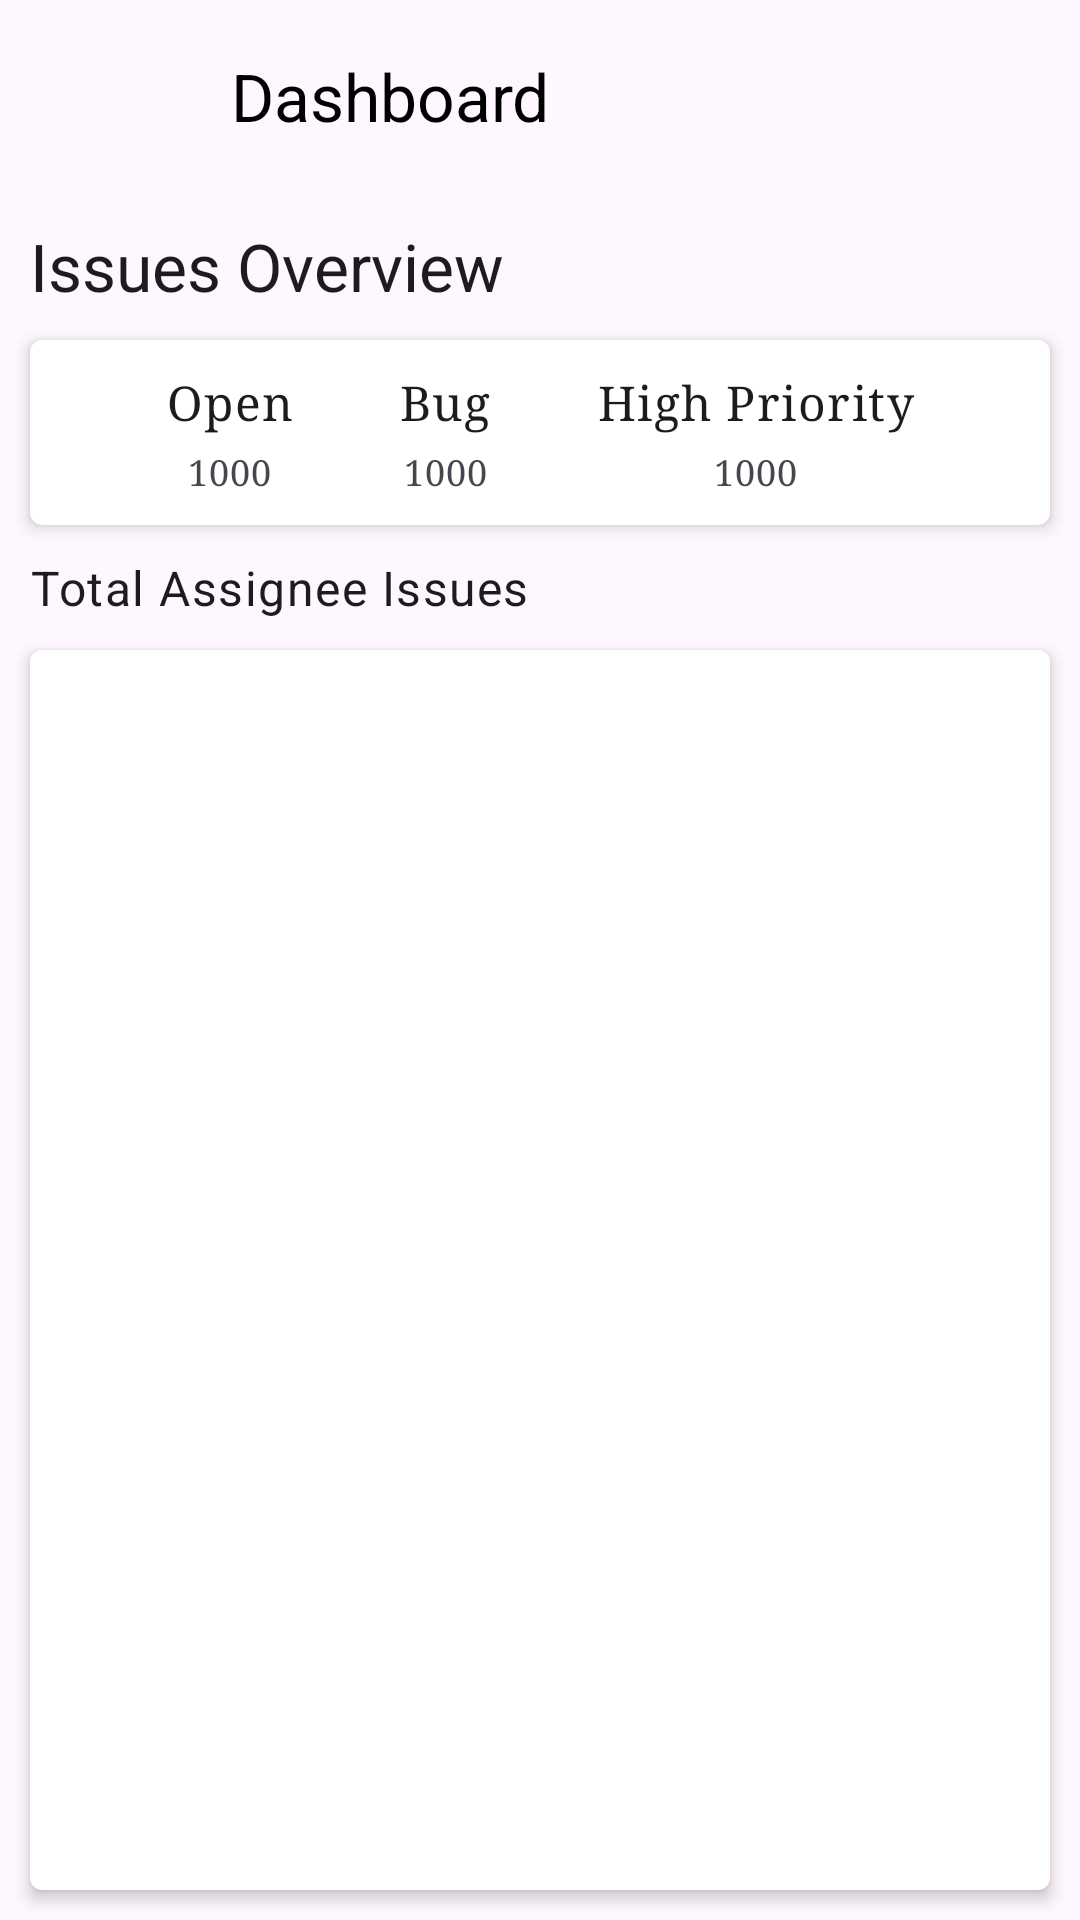

The Android layout XML behind this screen, and the referenced resources:
<!-- AndroidManifest.xml: application theme Theme.GitHubApp -->
<!-- res/layout/activity_dashboard.xml -->
<?xml version="1.0" encoding="utf-8"?>
<androidx.constraintlayout.widget.ConstraintLayout xmlns:android="http://schemas.android.com/apk/res/android"
    xmlns:app="http://schemas.android.com/apk/res-auto"
    xmlns:tools="http://schemas.android.com/tools"
    android:layout_width="match_parent"
    android:layout_height="match_parent"
    tools:context=".activities.DashboardActivity">

    <com.google.android.material.appbar.AppBarLayout
        android:id="@+id/appBarLayout3"
        style="@style/Widget.Material3.AppBarLayout"
        android:layout_width="match_parent"
        android:layout_height="?attr/actionBarSize"
        android:elevation="3dp"
        app:layout_constraintEnd_toEndOf="parent"
        app:layout_constraintStart_toStartOf="parent"
        app:layout_constraintTop_toTopOf="parent">

        <androidx.constraintlayout.widget.ConstraintLayout
            android:layout_width="match_parent"
            android:layout_height="match_parent">

            <ImageView
                android:id="@+id/back_img_btn"
                android:layout_width="28sp"
                android:layout_height="28sp"
                android:layout_margin="21dp"
                android:contentDescription="@string/todo"
                android:src="@drawable/ic_arrow_back"
                app:layout_constraintBottom_toBottomOf="parent"
                app:layout_constraintStart_toStartOf="parent"
                app:layout_constraintTop_toTopOf="parent" />

            <com.google.android.material.textview.MaterialTextView
                android:id="@+id/textView"
                android:layout_width="wrap_content"
                android:layout_height="wrap_content"
                android:layout_marginStart="28dp"
                android:text="Dashboard"
                android:textAppearance="@style/TextAppearance.Material3.TitleLarge"
                android:textColor="@color/black"
                app:layout_constraintBottom_toBottomOf="parent"
                app:layout_constraintStart_toEndOf="@+id/back_img_btn"
                app:layout_constraintTop_toTopOf="parent" />


        </androidx.constraintlayout.widget.ConstraintLayout>
    </com.google.android.material.appbar.AppBarLayout>

    <com.google.android.material.textview.MaterialTextView
        android:id="@+id/issueOverView"
        android:layout_width="match_parent"
        android:layout_height="wrap_content"
        android:layout_margin="10sp"
        android:fontFamily="sans-serif"
        android:text="Issues Overview"
        android:textAppearance="@style/TextAppearance.Material3.TitleLarge"
        app:layout_constraintEnd_toEndOf="parent"
        app:layout_constraintStart_toStartOf="parent"
        app:layout_constraintTop_toBottomOf="@+id/appBarLayout3" />

    <com.google.android.material.card.MaterialCardView
        android:id="@+id/issuesCardView"
        style="@style/Widget.Material3.CardView.Filled"
        android:layout_width="0dp"
        android:layout_height="wrap_content"
        android:layout_margin="10sp"
        android:clickable="true"
        app:cardBackgroundColor="@color/white"
        app:cardCornerRadius="4dp"
        app:cardElevation="3dp"
        app:layout_constraintEnd_toEndOf="parent"
        app:layout_constraintStart_toStartOf="parent"
        app:layout_constraintTop_toBottomOf="@+id/issueOverView"
        app:rippleColor="@color/lineColor"
        app:strokeColor="@android:color/transparent">

        <androidx.constraintlayout.widget.ConstraintLayout
            android:layout_width="match_parent"
            android:layout_height="match_parent"
            android:padding="10sp">

            <TextView
                android:id="@+id/openIssuesTitle"
                android:layout_width="wrap_content"
                android:layout_height="wrap_content"
                android:fontFamily="serif"
                android:text="Open"
                android:textAppearance="@style/TextAppearance.Material3.BodyLarge"
                app:layout_constraintEnd_toStartOf="@+id/bugLabelTitle"
                app:layout_constraintHorizontal_bias="0.5"
                app:layout_constraintStart_toStartOf="parent"
                app:layout_constraintTop_toTopOf="parent" />

            <TextView
                android:id="@+id/openIssues"
                android:layout_width="wrap_content"
                android:layout_height="wrap_content"
                android:layout_marginTop="5dp"
                android:fontFamily="serif"
                android:text="1000"
                android:textAppearance="@style/TextAppearance.Material3.BodySmall"
                app:layout_constraintEnd_toEndOf="@+id/openIssuesTitle"
                app:layout_constraintStart_toStartOf="@+id/openIssuesTitle"
                app:layout_constraintTop_toBottomOf="@+id/openIssuesTitle" />

            <TextView
                android:id="@+id/bugLabelTitle"
                android:layout_width="wrap_content"
                android:layout_height="wrap_content"
                android:fontFamily="serif"
                android:text="Bug"
                android:textAppearance="@style/TextAppearance.Material3.BodyLarge"
                app:layout_constraintEnd_toStartOf="@+id/highIssuesTitle"
                app:layout_constraintHorizontal_bias="0.5"
                app:layout_constraintStart_toEndOf="@+id/openIssuesTitle"
                app:layout_constraintTop_toTopOf="parent" />

            <TextView
                android:id="@+id/bugLabel"
                android:layout_width="wrap_content"
                android:layout_height="wrap_content"
                android:layout_marginTop="5dp"
                android:fontFamily="serif"
                android:text="1000"
                android:textAppearance="@style/TextAppearance.Material3.BodySmall"
                app:layout_constraintEnd_toEndOf="@+id/bugLabelTitle"
                app:layout_constraintStart_toStartOf="@+id/bugLabelTitle"
                app:layout_constraintTop_toBottomOf="@+id/bugLabelTitle" />


            <TextView
                android:id="@+id/highIssuesTitle"
                android:layout_width="wrap_content"
                android:layout_height="wrap_content"
                android:fontFamily="serif"
                android:text="High Priority"
                android:textAppearance="@style/TextAppearance.Material3.BodyLarge"
                app:layout_constraintEnd_toEndOf="parent"
                app:layout_constraintHorizontal_bias="0.5"
                app:layout_constraintStart_toEndOf="@+id/bugLabelTitle"
                app:layout_constraintTop_toTopOf="parent" />

            <TextView
                android:id="@+id/highIssues"
                android:layout_width="wrap_content"
                android:layout_height="wrap_content"
                android:layout_marginTop="5dp"
                android:fontFamily="serif"
                android:text="1000"
                android:textAppearance="@style/TextAppearance.Material3.BodySmall"
                app:layout_constraintEnd_toEndOf="@+id/highIssuesTitle"
                app:layout_constraintStart_toStartOf="@+id/highIssuesTitle"
                app:layout_constraintTop_toBottomOf="@+id/highIssuesTitle" />


        </androidx.constraintlayout.widget.ConstraintLayout>
    </com.google.android.material.card.MaterialCardView>

    <com.google.android.material.textview.MaterialTextView
        android:id="@+id/total_assignIssues"
        android:layout_width="match_parent"
        android:layout_height="wrap_content"
        android:layout_margin="10sp"
        android:fontFamily="sans-serif"
        android:text="Total Assignee Issues"
        android:textAppearance="@style/TextAppearance.Material3.BodyLarge"
        app:layout_constraintEnd_toEndOf="parent"
        app:layout_constraintStart_toStartOf="parent"
        app:layout_constraintTop_toBottomOf="@+id/issuesCardView" />

    <com.google.android.material.card.MaterialCardView
        android:id="@+id/materialRVCardView"
        style="@style/Widget.Material3.CardView.Filled"
        android:layout_width="0dp"
        android:layout_height="0dp"
        android:layout_margin="10sp"
        app:cardBackgroundColor="@color/white"
        app:cardCornerRadius="4dp"
        app:cardElevation="3dp"
        app:layout_constraintBottom_toBottomOf="parent"
        app:layout_constraintEnd_toEndOf="parent"
        app:layout_constraintStart_toStartOf="parent"
        app:layout_constraintTop_toBottomOf="@+id/total_assignIssues"
        app:strokeColor="@android:color/transparent">

        <androidx.constraintlayout.widget.ConstraintLayout
            android:layout_width="match_parent"
            android:layout_height="match_parent"
            android:padding="10sp">

            <androidx.recyclerview.widget.RecyclerView
                android:id="@+id/totalAssignIssueRV"
                android:layout_width="match_parent"
                android:layout_height="match_parent"
                android:layout_marginTop="10dp"
                android:layout_marginBottom="10dp"
                app:layoutManager="androidx.recyclerview.widget.LinearLayoutManager"
                app:layout_constraintBottom_toBottomOf="parent"
                app:layout_constraintEnd_toEndOf="parent"
                app:layout_constraintStart_toStartOf="parent"
                app:layout_constraintTop_toTopOf="parent"
                tools:itemCount="10"
                tools:listitem="@layout/assignee_issue_layout" />
        </androidx.constraintlayout.widget.ConstraintLayout>
    </com.google.android.material.card.MaterialCardView>


    <com.google.android.material.textview.MaterialTextView
        android:id="@+id/emptyMessage"
        android:layout_width="match_parent"
        android:layout_height="match_parent"
        android:fontFamily="sans-serif"
        android:gravity="center|center_vertical"
        android:text="oops, nothing is here!"
        android:textAppearance="@style/TextAppearance.Material3.TitleLarge"
        android:visibility="gone"
        app:layout_constraintBottom_toBottomOf="parent"
        app:layout_constraintEnd_toEndOf="parent"
        app:layout_constraintStart_toStartOf="parent"
        app:layout_constraintTop_toTopOf="parent" />

</androidx.constraintlayout.widget.ConstraintLayout>
<!-- res/layout/assignee_issue_layout.xml (included above) -->
<?xml version="1.0" encoding="utf-8"?>
<LinearLayout xmlns:android="http://schemas.android.com/apk/res/android"
    xmlns:app="http://schemas.android.com/apk/res-auto"
    android:layout_width="match_parent"
    android:layout_height="wrap_content">

    <androidx.constraintlayout.widget.ConstraintLayout
        android:layout_width="match_parent"
        android:layout_height="wrap_content">

        <com.google.android.material.textview.MaterialTextView
            android:id="@+id/assignee"
            android:layout_width="0dp"
            android:layout_height="wrap_content"
            android:fontFamily="serif"
            android:padding="10dp"
            android:text="Zibran: 200 issues"
            android:textColor="@color/black"
            app:layout_constraintEnd_toEndOf="parent"
            app:layout_constraintStart_toStartOf="parent"
            app:layout_constraintTop_toTopOf="parent">

        </com.google.android.material.textview.MaterialTextView>

        <View
            android:layout_width="match_parent"
            android:layout_height="1dp"
            android:layout_marginBottom="10sp"
            android:background="@color/lineColor"
            app:layout_constraintBottom_toBottomOf="parent"
            app:layout_constraintEnd_toEndOf="parent"
            app:layout_constraintStart_toStartOf="parent"
            app:layout_constraintTop_toBottomOf="@+id/assignee" />

    </androidx.constraintlayout.widget.ConstraintLayout>

</LinearLayout>
<!-- resources referenced by this layout -->
<resources>
  <color name="black">#FF000000</color>
  <color name="lineColor">#DADADA</color>
  <color name="white">#FFFFFFFF</color>
  <string name="todo">TODO</string>
  <style name="Theme.GitHubApp" parent="Theme.Material3.Light.NoActionBar">
          
          <item name="colorPrimary">@color/purple_500</item>
          <item name="colorPrimaryVariant">@color/purple_700</item>
          <item name="colorOnPrimary">@color/white</item>
          
          <item name="colorSecondary">@color/teal_200</item>
          <item name="colorSecondaryVariant">@color/teal_700</item>
          <item name="colorOnSecondary">@color/black</item>
          
          <item name="android:statusBarColor" tools:targetApi="l">?attr/colorPrimaryVariant</item>
          
      </style>
  <color name="purple_500">#FF6200EE</color>
  <color name="purple_700">#FF3700B3</color>
  <color name="teal_200">#FF03DAC5</color>
  <color name="teal_700">#FF018786</color>
</resources>
